Run: headless pygame with SDL's dummy video driver; simulated clock (each Clock.tick advances the game by its frame time, no real sleeping); random seed 0; keys injected as events and as key.get_pressed() state; mouse plan: one left click at the window centre at the start of phase 2, then a move to the lower-right quarter at the start of phase 3.
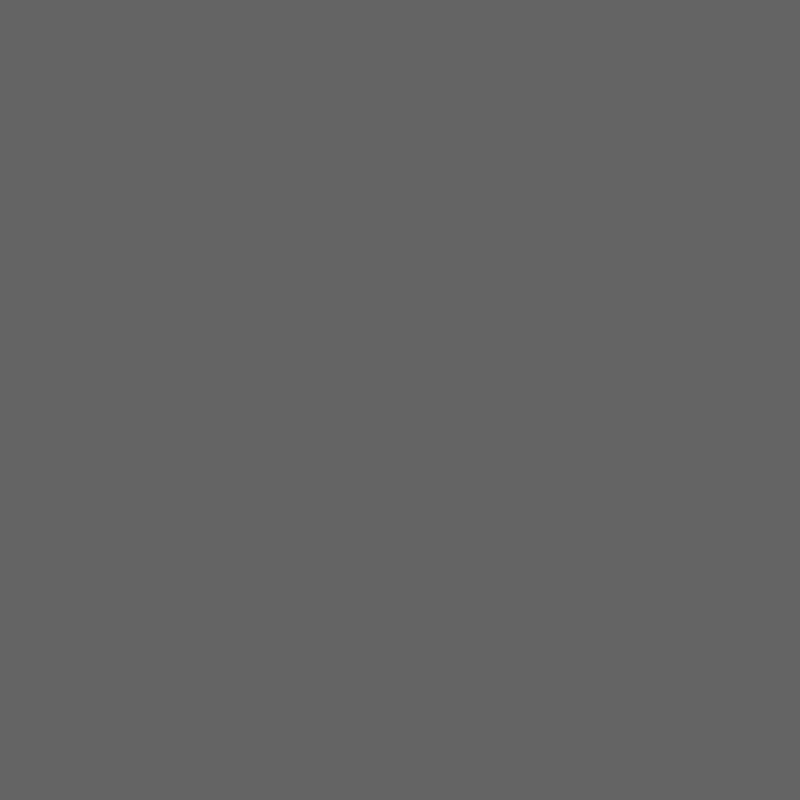
Frame 1 of 4 · flips 1–60 · no input
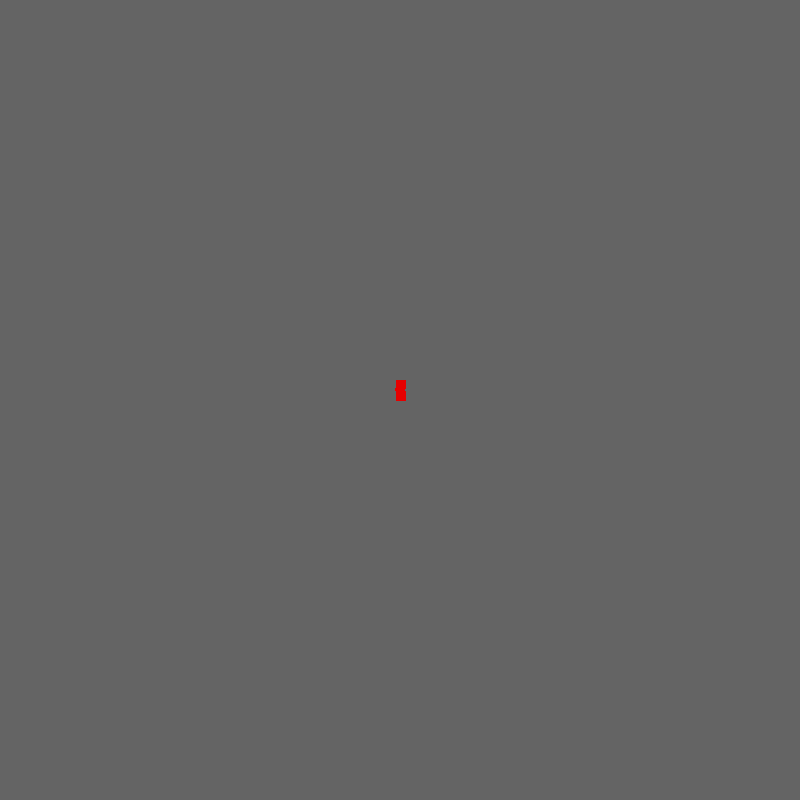
Frame 2 of 4 · flips 61–180 · clicked the window centre · tapped SPACE, RETURN · held RIGHT (→), D
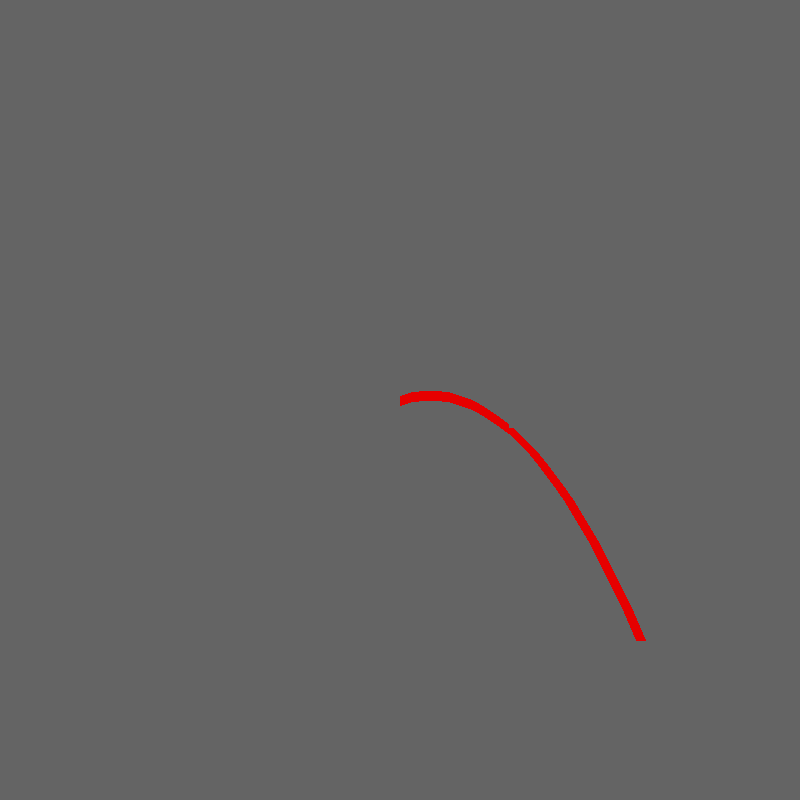
Frame 3 of 4 · flips 181–300 · moved the mouse to the lower-right quarter · held DOWN (↓), S
Frame 4 of 4 · flips 301–420 · held LEFT (←), A, UP (↑), W · screen unchanged from frame 3, image omitted

The pygame program that drew these frames:

import pygame as pg
import sys
import pygame.image
from math import sqrt


BLACK = (0,0,0)
WHITE = (100,100,100)
RED = (230, 0, 0)
dots = []
curve = []
press = 0

sc = pg.display.set_mode((800, 800))
sc.fill(WHITE)
pg.display.update()
x, y = 0, 0
d = False
while 1:
    for i in pg.event.get():
        if i.type == pg.QUIT:
            sys.exit()

    pressed = pg.mouse.get_pressed()
    pos = pg.mouse.get_pos()
    if pressed[0]:
        x, y = pos
        d = True
    if d:
        if pos[0] < x:
            pass
    if pressed[0]:
        dots = [pos, pos, pos]
    elif dots:
        dots[2] = pos
        if dots[0][0] < pos[0]:
            m = dots[0][0] + (pos[0] - dots[0][0]) // 2
        else:
            m = pos[0] + (dots[0][0] - pos[0]) // 2
        if dots[0][1] < pos[1]:
            n = dots[0][1] - 40
        else:
            n = pos[1] - 40
        dots[1] = (m, n)
    if dots:
        pg.draw.aalines(sc, WHITE, False, dots)
        for dot in dots:
            pg.draw.circle(sc, WHITE, dot, 5, 1)
        curve = []
        for i in map(lambda x: x / 100.0, range(0, 105, 5)):
            x = (1.0 - i) ** 2 * dots[0][0] + 2 * (1.0 - i) * i * dots[1][0] + i ** 2 * dots[2][0]
            y = (1.0 - i) ** 2 * dots[0][1] + 2 * (1.0 - i) * i * dots[1][1] + i ** 2 * dots[2][1]
            curve.append([x, y])
        pg.draw.lines(sc, RED, False, curve, 10)

    pg.display.update()
    sc.fill(WHITE)

    pg.time.delay(20)
